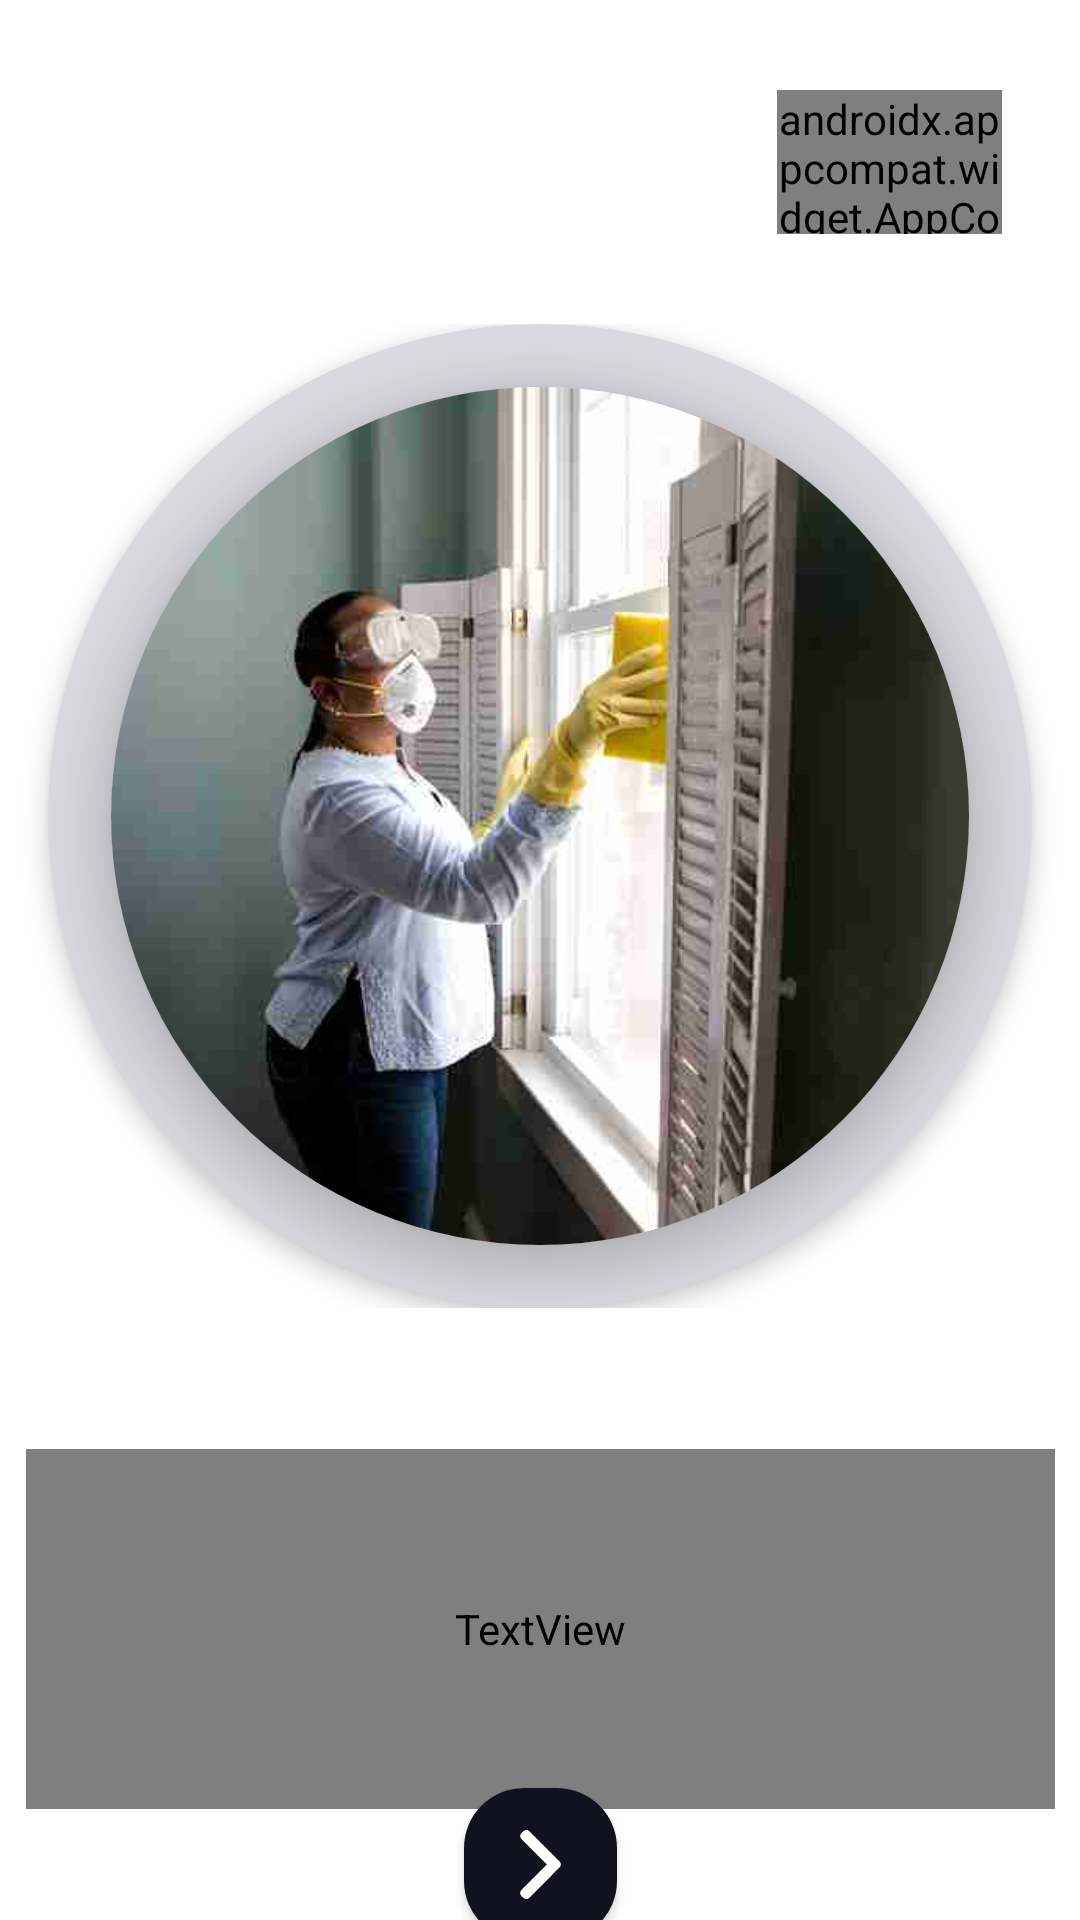

Write the Android layout XML for this screen, with the resource values it uses.
<!-- AndroidManifest.xml: application theme Theme.Worka1 -->
<!-- res/layout/activity_on_boarding.xml -->
<?xml version="1.0" encoding="utf-8"?>
<androidx.constraintlayout.widget.ConstraintLayout xmlns:android="http://schemas.android.com/apk/res/android"
    xmlns:app="http://schemas.android.com/apk/res-auto"
    xmlns:tools="http://schemas.android.com/tools"
    android:id="@+id/main"
    android:layout_width="match_parent"
    android:layout_height="match_parent"
    android:background="@color/white"
    tools:context=".ui.splashScreen.OnBoardingActivity">

    <androidx.appcompat.widget.AppCompatButton
        android:id="@+id/buttonSkip"
        android:layout_width="75dp"
        android:layout_height="48dp"
        android:layout_alignParentEnd="true"
        android:layout_marginHorizontal="26dp"
        android:layout_marginTop="30dp"
        android:background="@drawable/skip_btn_layout"
        android:backgroundTint="@null"
        android:fontFamily="@font/inter_bold"
        android:text="Skip"
        android:textColor="@color/white"
        android:textSize="14sp"
        android:textStyle="bold"
        app:layout_constraintEnd_toEndOf="parent"
        app:layout_constraintTop_toTopOf="parent" />

    <FrameLayout
        android:id="@+id/image_layout"
        android:layout_width="match_parent"
        android:layout_height="wrap_content"
        android:layout_marginTop="30dp"
        app:layout_constraintTop_toBottomOf="@+id/buttonSkip"
        app:layout_constraintStart_toStartOf="parent"
        app:layout_constraintEnd_toEndOf="parent">

        <androidx.cardview.widget.CardView
            android:layout_width="328dp"
            android:layout_height="328dp"
            android:layout_gravity="center"
            android:backgroundTint="#D9D9DF"
            app:cardCornerRadius="185dp"
            app:cardElevation="5dp"
            android:layout_marginHorizontal="30dp">

        </androidx.cardview.widget.CardView>

        <androidx.cardview.widget.CardView
            android:layout_width="286dp"
            android:layout_height="286dp"
            app:cardCornerRadius="185dp"
            android:layout_gravity="center"
            app:cardElevation="10dp"
            android:layout_marginHorizontal="30dp">

            <ImageView
                android:layout_width="match_parent"
                android:layout_height="match_parent"
                android:textAlignment="center"
                android:contentDescription="@string/home_clean_img"
                android:src="@drawable/home_clean"
                android:scaleType="centerCrop"/>

        </androidx.cardview.widget.CardView>

    </FrameLayout>

    <TextView
        android:id="@+id/page_desc"
        android:layout_width="343dp"
        android:layout_height="120dp"
        android:layout_marginTop="47dp"
        android:padding="4dp"
        android:fontFamily="@font/abeezee"
        android:text="@string/onBoardingText1"
        android:textAlignment="center"
        android:textColor="@color/black"
        android:textStyle="bold"
        android:textSize="28sp"
        app:layout_constraintEnd_toEndOf="parent"
        app:layout_constraintStart_toStartOf="parent"
        app:layout_constraintTop_toBottomOf="@+id/image_layout" />




    <androidx.cardview.widget.CardView
        android:id="@+id/buttonNext_layout"
        android:layout_width="wrap_content"
        android:layout_height="wrap_content"
        app:cardCornerRadius="20dp"
        app:layout_constraintBottom_toBottomOf="parent"
        app:layout_constraintTop_toBottomOf="@+id/page_desc"
        app:layout_constraintStart_toStartOf="parent"
        app:layout_constraintEnd_toEndOf="parent">
        <ImageButton
            android:id="@+id/buttonNext"
            android:layout_width="51dp"
            android:layout_height="51dp"
            android:background="#FC10101C"
            android:contentDescription="@string/next_btn"
            android:src="@drawable/ic_arrow_right"
            app:layout_constraintBottom_toBottomOf="parent"
            app:layout_constraintEnd_toEndOf="parent"/>

    </androidx.cardview.widget.CardView>

</androidx.constraintlayout.widget.ConstraintLayout>
<!-- resources referenced by this layout -->
<resources>
  <color name="black">#FF000000</color>
  <color name="white">#FFFFFFFF</color>
  <!-- drawable home_clean: jpg bitmap (drawable, 14673 bytes) -->
  <!-- drawable ic_arrow_right: vector/xml drawable (drawable, 3312 chars, omitted) -->
  <!-- drawable skip_btn_layout (drawable) -->
  <?xml version="1.0" encoding="utf-8"?>
  <shape xmlns:android="http://schemas.android.com/apk/res/android">
      <solid android:color="#E6EAFF" />
      <corners android:radius="100dp"/>
  
  
  </shape>
  <string name="home_clean_img">home_clean_img</string>
  <string name="next_btn">next_btn</string>
  <string name="onBoardingText1">We Provide Professional \nHome services at a very\n friendly price</string>
  <style name="Theme.Worka1" parent="Theme.MaterialComponents.DayNight.NoActionBar">
          
          <item name="colorPrimary">@color/purple_500</item>
          <item name="colorPrimaryVariant">@color/purple_700</item>
          <item name="colorOnPrimary">@color/white</item>
  
          
          <item name="colorSecondary">@color/teal_200</item>
          <item name="colorSecondaryVariant">@color/teal_700</item>
          <item name="colorOnSecondary">@color/black</item>
  
          
          <item name="android:statusBarColor">?attr/colorPrimaryVariant</item>
  
          
          <item name="windowActionBar">false</item>
          <item name="windowNoTitle">true</item>
      </style>
  <color name="purple_500">#FF6200EE</color>
  <color name="purple_700">#FF3700B3</color>
  <color name="teal_200">#FF03DAC5</color>
  <color name="teal_700">#FF018786</color>
</resources>
